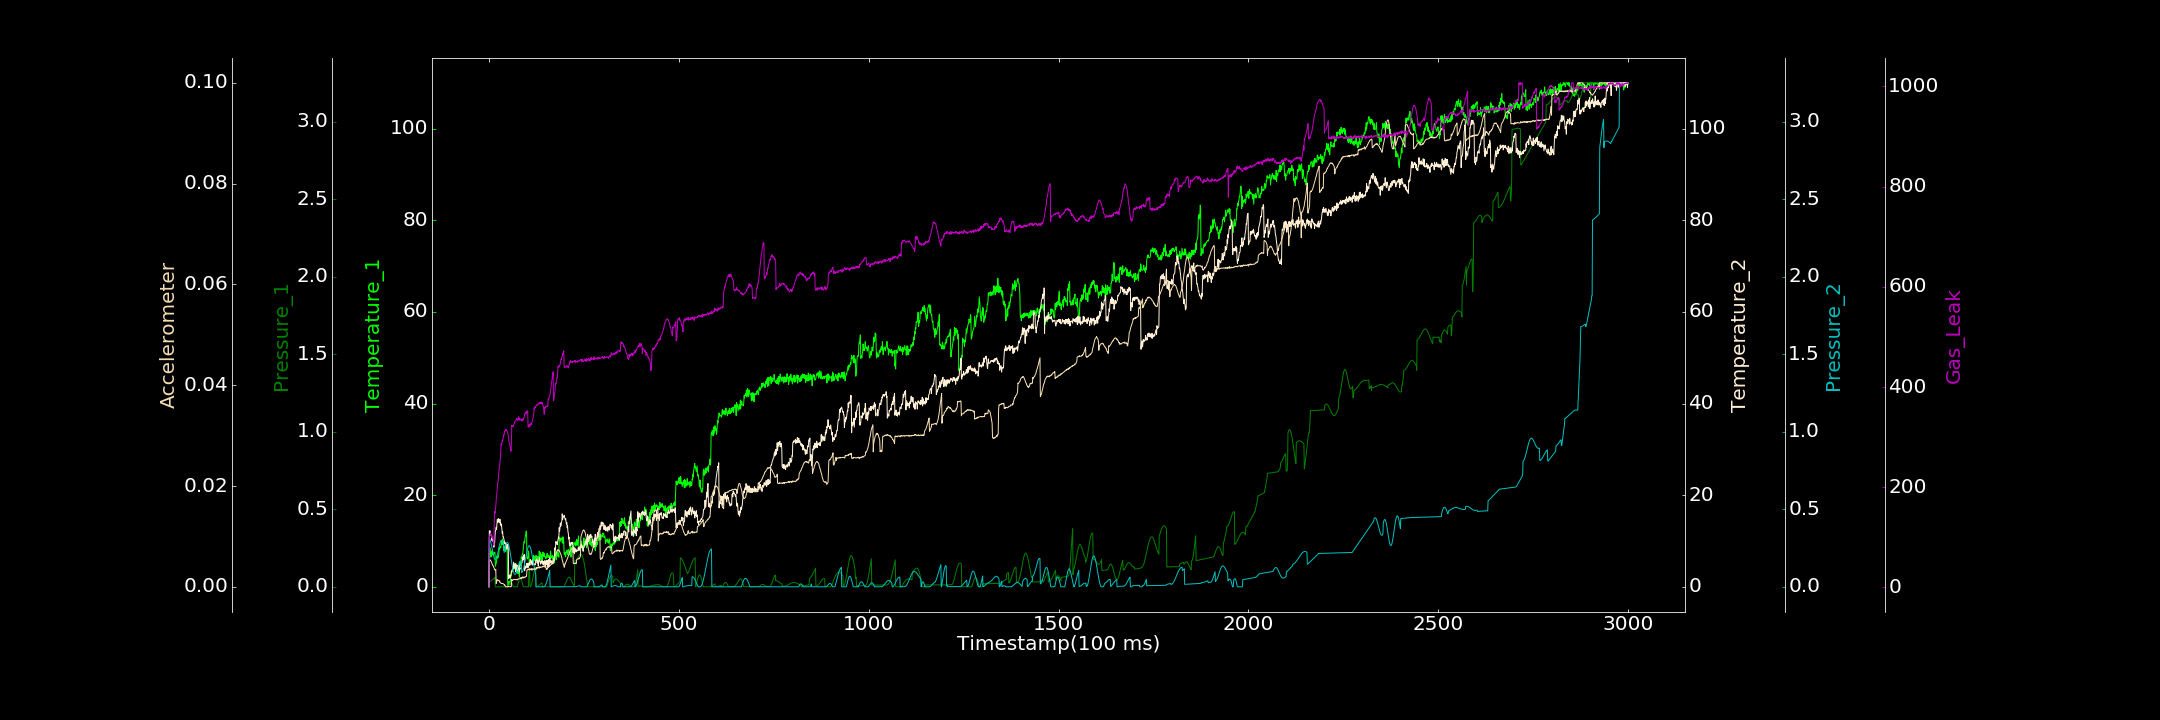

Values plotted in this chart, from the file beside it:
0.000000000, 0.000000000, 0.000117140, 0.000000000, 0.000000000, 0.000000000, 1.368516882
1, 7.355, 0.03369, 12.21, 0.3092, 0.005291, 100.1
2, 6.339, 0.03449, 12.16, 0.3068, 0.005316, 102.6
3, 8.521, 0.0345, 12.23, 0.3018, 0.005193, 105.1
4, 7.628, 0.03607, 11.38, 0.2947, 0.005315, 108.3
5, 6.714, 0.03654, 11.33, 0.2855, 0.005117, 106.1
6, 6.557, 0.0388, 11.13, 0.2748, 0.004973, 106.4
7, 7.799, 0.04011, 11.05, 0.2631, 0.004897, 104.8
8, 6.904, 0.04275, 10.08, 0.2504, 0.004548, 99.39
9, 8.045, 0.04417, 10.61, 0.2375, 0.004466, 102.4
10, 7.561, 0.04585, 9.931, 0.2249, 0.004214, 98.3
11, 6.952, 0.04869, 10.14, 0.2128, 0.004196, 93.8
12, 7.317, 0.05133, 10.05, 0.2019, 0.003963, 89.42
13, 7.414, 0.0533, 8.652, 0.1925, 0.003766, 84.22
14, 7.211, 0.05612, 9.357, 0.1848, 0.003688, 130.8
15, 7.511, 0.05874, 9.614, 0.1792, 0.003411, 151.6
16, 7.428, 0.06128, 11.15, 0.176, 0.003375, 147.9
17, 4.49, 0.00009839, 12.22, 0.1748, 0.003295, 155.7
18, 4.849, 0.00001087, 12.35, 0.1763, 0.003449, 161.6
19, 5.168, 0.00001893, 12.98, 0.18, 0.0006659, 174.3
20, 5.315, 0.0003933, 12.55, 0.1858, 0.0008615, 180.8
21, 6.727, 0.0003838, 13.58, 0.1938, 0.00131, 189.6
22, 6.305, 0.00008914, 14.74, 0.2032, 0.001423, 196.5
23, 6.328, 0.0002159, 14.33, 0.2139, 0.001334, 207.1
24, 6.281, 0.000000000, 14.04, 0.2256, 0.001273, 210.1
25, 6.608, 0.000000000, 14.91, 0.2376, 0.001274, 221.1
26, 7.115, 0.0000224, 14.54, 0.2497, 0.001228, 228.7
27, 8.545, 0.000000000, 14.12, 0.2613, 0.00124, 237.1
28, 8.236, 0.000000000, 14.06, 0.2722, 0.0009151, 241.3
29, 8.508, 0.0007444, 14.76, 0.2817, 0.000964, 250.5
30, 8.737, 0.0003643, 13.64, 0.2895, 0.0008761, 257.8
31, 8.513, 0.000000000, 13.92, 0.2956, 0.0007312, 274.4
32, 9.065, 0.000000000, 13.28, 0.2995, 0.0006741, 286.8
33, 10.13, 0.0002142, 13.65, 0.3011, 0.0006219, 284.5
34, 9.281, 0.000000000, 12.51, 0.3005, 0.0006671, 287.2
35, 9.298, 0.000000000, 11.65, 0.2976, 0.0006766, 294
36, 10.46, 0.0003856, 12.02, 0.2925, 0.0006647, 292.2
37, 9.275, 0.00003066, 10.84, 0.2855, 0.0006254, 295.8
38, 9.92, 0.00009416, 10.88, 0.2768, 0.000605, 299.8
39, 7.875, 0.000000000, 10.47, 0.2668, 0.0004878, 304.9
40, 8.632, 0.000000000, 10.18, 0.2209, 0.0004619, 304.5
41, 8.786, 0.00009443, 9.378, 0.2328, 0.0003062, 310.7
42, 8.388, 0.0001209, 9.763, 0.2443, 0.0003598, 312.5
43, 9, 0.000000000, 9.442, 0.2551, 0.0001653, 311.8
44, 7.702, 0.0001352, 9.234, 0.2649, 0.000000000, 315.5
45, 8.603, 0.0002219, 8.487, 0.2733, 0.000000000, 314.5
46, 9.024, 0.0001693, 9.456, 0.2795, 0.000000000, 315
47, 8.617, 0.0002915, 8.204, 0.284, 0.000000000, 312.4
48, 8.794, 0.0002902, 9.142, 0.286, 0.00004833, 311.2
49, 1.543, 0.000000000, 8.992, 0.2857, 0.000004225, 310.7
50, 0.1064, 0.000000000, 9.297, 0.2829, 0.000000000, 306.7
51, 0.08241, 0.000000000, 8.34, 0.2777, 0.00007482, 302.4
52, 1.144, 0.007439, 1.752, 0.2701, 0.00004391, 296.6
53, 1.187, 0.01412, 2.32, 0.2603, 0.000000000, 290.2
54, 1.01, 0.01963, 2.568, 0.2484, 0.000000000, 287.4
55, 0.4938, 0.02345, 1.983, 0.235, 0.000000000, 283.3
56, 1.075, 0.02631, 2.518, 0.2201, 0.00001599, 280.4
57, 1.947, 0.02817, 2.099, 0.2044, 0.00007085, 277.2
58, 2.689, 0.0284, 2.772, 0.1881, 0.000003439, 271.7
59, 2.522, 0.02706, 3.378, 0.1717, 0.00008286, 285.7
60, 3.666, 0.02464, 3.147, 0.1557, 0.001446, 323.7
... 2,939 more rows
